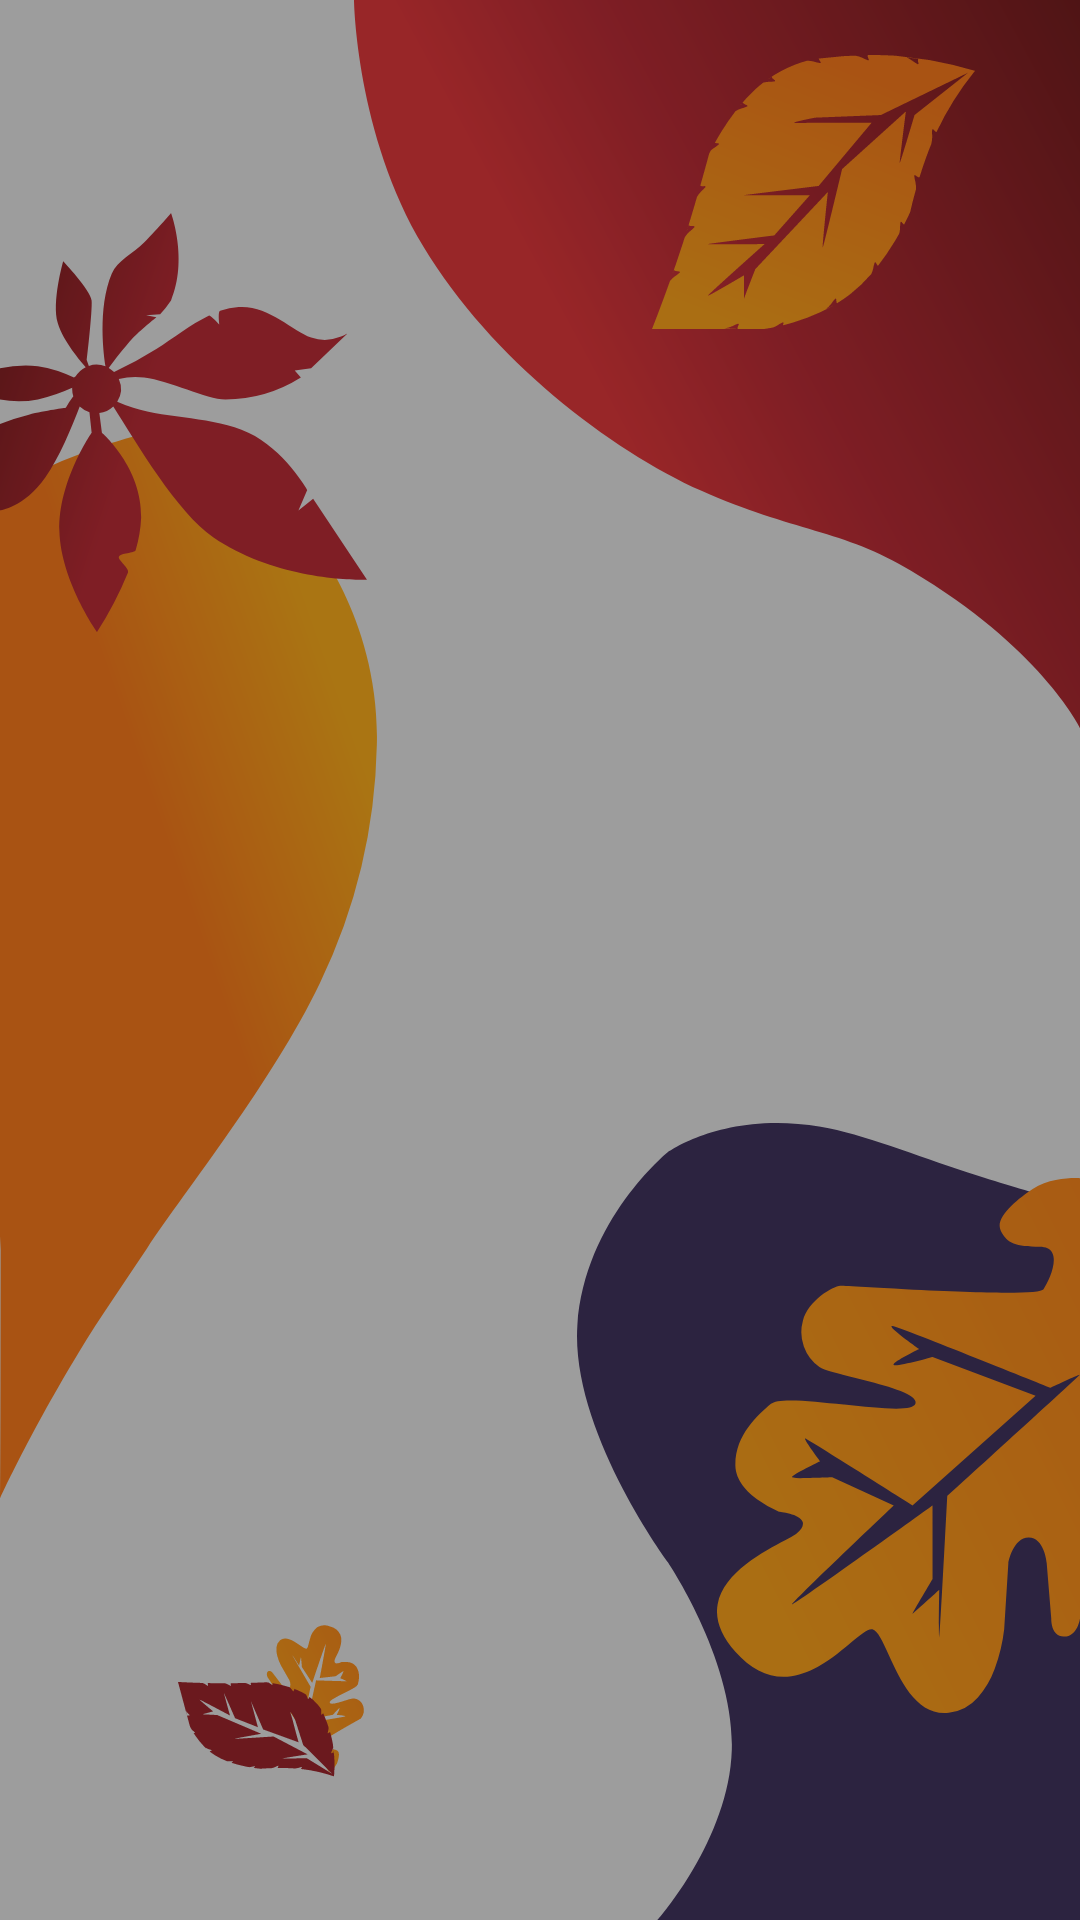

Reconstruct the res/layout file that produces this screen, plus the resources it refers to.
<!-- AndroidManifest.xml: application theme Theme.PujanSamagri -->
<!-- res/layout/background_ui.xml -->
<?xml version="1.0" encoding="utf-8"?>
<androidx.constraintlayout.widget.ConstraintLayout xmlns:android="http://schemas.android.com/apk/res/android"
    xmlns:app="http://schemas.android.com/apk/res-auto"
    android:layout_width="match_parent"
    android:layout_height="match_parent">

    <ImageView
        android:id="@+id/imageView2"
        android:layout_width="wrap_content"
        android:layout_height="wrap_content"
        android:contentDescription="@string/ui_top_end_shap"
        android:src="@drawable/ui_top_end_shap"
        app:layout_constraintEnd_toEndOf="parent"
        app:layout_constraintTop_toTopOf="parent" />

    <ImageView
        android:layout_width="wrap_content"
        android:layout_height="wrap_content"
        android:contentDescription="@string/ui_top_end_leaf"
        android:src="@drawable/ui_top_leaf"
        app:layout_constraintBottom_toTopOf="@+id/imageView"
        app:layout_constraintEnd_toEndOf="parent"
        app:layout_constraintHorizontal_bias="0.74"
        app:layout_constraintStart_toStartOf="@+id/imageView2"
        app:layout_constraintTop_toTopOf="parent"
        app:layout_constraintVertical_bias="0.37" />


    <ImageView
        android:id="@+id/imageView3"
        android:layout_width="wrap_content"
        android:layout_height="wrap_content"
        android:contentDescription="@string/ui_bottom_end_shap"
        android:src="@drawable/ui_bottom_end_shap"
        app:layout_constraintBottom_toBottomOf="parent"
        app:layout_constraintEnd_toEndOf="parent" />

    <ImageView
        android:layout_width="wrap_content"
        android:layout_height="wrap_content"
        android:contentDescription="@string/ui_bottom_leaf"
        android:scaleType="fitEnd"
        android:src="@drawable/ui_bottom_leaf"
        app:layout_constraintBottom_toBottomOf="@+id/imageView5"
        app:layout_constraintEnd_toEndOf="parent"
        app:layout_constraintTop_toBottomOf="@+id/imageView4"
        app:layout_constraintVertical_bias="0.85" />

    <ImageView
        android:id="@+id/imageView"
        android:layout_width="wrap_content"
        android:layout_height="wrap_content"
        android:contentDescription="@string/center_horizontal_shap"
        android:src="@drawable/ui_center_horizontal_shap"
        app:layout_constraintBottom_toBottomOf="parent"
        app:layout_constraintStart_toStartOf="parent"
        app:layout_constraintTop_toTopOf="parent" />

    <ImageView
        android:id="@+id/imageView4"
        android:layout_width="0dp"
        android:layout_height="wrap_content"
        android:contentDescription="@string/center_horizontal_leaf"
        android:src="@drawable/ui_center_hori_leaf"
        app:layout_constraintBottom_toTopOf="@+id/imageView"
        app:layout_constraintStart_toStartOf="parent"
        app:layout_constraintTop_toTopOf="@+id/imageView" />


    <ImageView
        android:id="@+id/imageView5"
        android:layout_width="wrap_content"
        android:layout_height="wrap_content"
        android:contentDescription="@string/ui_leave_group"
        android:src="@drawable/ui_leave_group"
        app:layout_constraintBottom_toBottomOf="parent"
        app:layout_constraintEnd_toStartOf="@+id/imageView3"
        app:layout_constraintStart_toStartOf="parent"
        app:layout_constraintTop_toBottomOf="@+id/imageView" />

    <View
        android:layout_width="match_parent"
        android:layout_height="match_parent"
        android:background="@color/background_shadow" />

</androidx.constraintlayout.widget.ConstraintLayout>
<!-- resources referenced by this layout -->
<resources>
  <color name="background_shadow">#55000000</color>
  <!-- drawable ui_bottom_end_shap (drawable) -->
  <vector xmlns:android="http://schemas.android.com/apk/res/android"
      android:width="167.5dp"
      android:height="265.58dp"
      android:viewportWidth="167.5"
      android:viewportHeight="265.58">
    <path
        android:pathData="M26.8,265.58S50.7,238.64 51.55,208.82s-21.35,-62.54 -21.35,-62.54 -32.38,-43.75 -30.08,-78.83 30.08,-57.67 30.08,-57.67 18.92,-13.93 50.94,-8.54c14.02,2.36 31.91,9.68 49,15.24 19.77,6.43 37.36,11.04 37.36,11.04v238.06Z"
        android:fillColor="#423460"/>
  </vector>
  <!-- drawable ui_bottom_leaf: vector/xml drawable (drawable, 2991 chars, omitted) -->
  <!-- drawable ui_center_hori_leaf: vector/xml drawable (drawable, 2299 chars, omitted) -->
  <!-- drawable ui_center_horizontal_shap (drawable) -->
  <vector xmlns:android="http://schemas.android.com/apk/res/android"
      xmlns:aapt="http://schemas.android.com/aapt"
      android:width="125.72dp"
      android:height="359.01dp"
      android:viewportWidth="125.72"
      android:viewportHeight="359.01">
    <path
        android:pathData="M0,23.29a170.1,170.1 0,0 1,27.71 -13.05c16.43,-6.08 36.1,-10.24 36.1,-10.24l39.77,38.66s23.2,27.48 22.09,69.04a191.77,191.77 0,0 1,-19.05 79.49c-15.81,32.83 -44.45,68.47 -57.61,88.33 -7.35,11.09 -15.62,22.87 -22.71,34.57 -15.75,25.98 -26.6,49.07 -26.28,48.91C0.47,358.79 0,23.29 0,23.29Z">
      <aapt:attr name="android:fillColor">
        <gradient 
            android:startX="114.71"
            android:startY="95.18"
            android:endX="48.24"
            android:endY="118.52"
            android:type="linear">
          <item android:offset="0" android:color="#FFFFAF1D"/>
          <item android:offset="1" android:color="#FFFD7D1D"/>
        </gradient>
      </aapt:attr>
    </path>
  </vector>
  <!-- drawable ui_leave_group: vector/xml drawable (drawable, 9578 chars, omitted) -->
  <!-- drawable ui_top_end_shap (drawable) -->
  <vector xmlns:android="http://schemas.android.com/apk/res/android"
      xmlns:aapt="http://schemas.android.com/aapt"
      android:width="241.97dp"
      android:height="242.55dp"
      android:viewportWidth="241.97"
      android:viewportHeight="242.55">
    <path
        android:pathData="M0,0s0.58,44.72 23.16,82.2 62.23,67.73 92.66,81.33 47.27,12.95 69.82,26.64c43.49,25.81 56.34,52.38 56.34,52.38L241.97,0Z">
      <aapt:attr name="android:fillColor">
        <gradient 
            android:startX="71.38"
            android:startY="112.06"
            android:endX="258.68"
            android:endY="11.4"
            android:type="linear">
          <item android:offset="0" android:color="#FFE4393C"/>
          <item android:offset="0.28" android:color="#FFBE2D37"/>
          <item android:offset="1" android:color="#FF721D1E"/>
        </gradient>
      </aapt:attr>
    </path>
  </vector>
  <!-- drawable ui_top_leaf: vector/xml drawable (drawable, 5692 chars, omitted) -->
  <string name="center_horizontal_leaf">center horizontal leaf</string>
  <string name="center_horizontal_shap">center horizontal shap</string>
  <string name="ui_bottom_end_shap">ui bottom end shap</string>
  <string name="ui_bottom_leaf">ui bottom leaf</string>
  <string name="ui_leave_group">ui leave group at the bottom of background</string>
  <string name="ui_top_end_leaf">ui top end leaf</string>
  <string name="ui_top_end_shap">ui top end shap</string>
  <style name="Theme.PujanSamagri" parent="Base.Theme.PujanSamagri">
      </style>
  <style name="Base.Theme.PujanSamagri" parent="Theme.Material3.DayNight.NoActionBar">
          
          <item name="colorPrimary">@color/black_white</item>
          <item name="android:windowBackground">@color/canvas_background</item>
  
  
          
          <item name="colorSecondary">@color/matte_black</item>
  
  
          
      </style>
  <color name="black_white">@color/black</color>
  <color name="canvas_background">#EBEBEB</color>
  <color name="matte_black">#28282B</color>
  <color name="black">#FF000000</color>
</resources>
